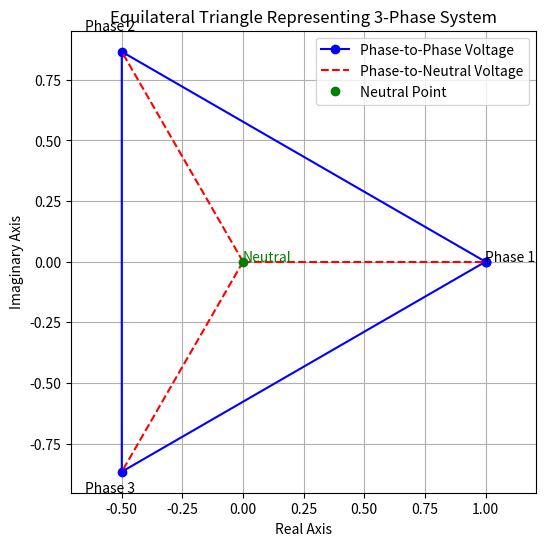

Write the Python code that produced this figure.
import matplotlib.pyplot as plt
import numpy as np

# Define the vertices of an equilateral triangle
radius = 1  # Arbitrary radius
angles = np.deg2rad([0, 120, 240])  # Angles for the vertices
triangle_points = np.array([np.cos(angles), np.sin(angles)]) * radius

# Calculate the center (neutral point) of the triangle
center_point = np.mean(triangle_points, axis=1)

# Plot the equilateral triangle (Phase-to-Phase)
plt.figure(figsize=(6, 6))
plt.plot(*np.hstack((triangle_points, triangle_points[:, [0]])), 'b-', marker='o', label='Phase-to-Phase Voltage')

# Plot lines from the center to each vertex (Phase-to-Neutral Voltage)
for point in zip(*triangle_points):
    plt.plot([center_point[0], point[0]], [center_point[1], point[1]], 'r--', label='Phase-to-Neutral Voltage' if point == tuple(triangle_points[:, 0]) else "")

# Highlight the center point (Neutral)
plt.plot(center_point[0], center_point[1], 'go', label='Neutral Point')

# Add annotations
for i, angle in enumerate(angles, start=1):
    plt.text(triangle_points[0, i-1] * 1.1, triangle_points[1, i-1] * 1.1, f'Phase {i}', horizontalalignment='center')

plt.text(center_point[0] * 0.9, center_point[1] * 0.9, 'Neutral', color='green')

# Adjust plot
plt.axis('equal')
plt.grid(True)
plt.legend()
plt.title('Equilateral Triangle Representing 3-Phase System')
plt.xlabel('Real Axis')
plt.ylabel('Imaginary Axis')
plt.show()
